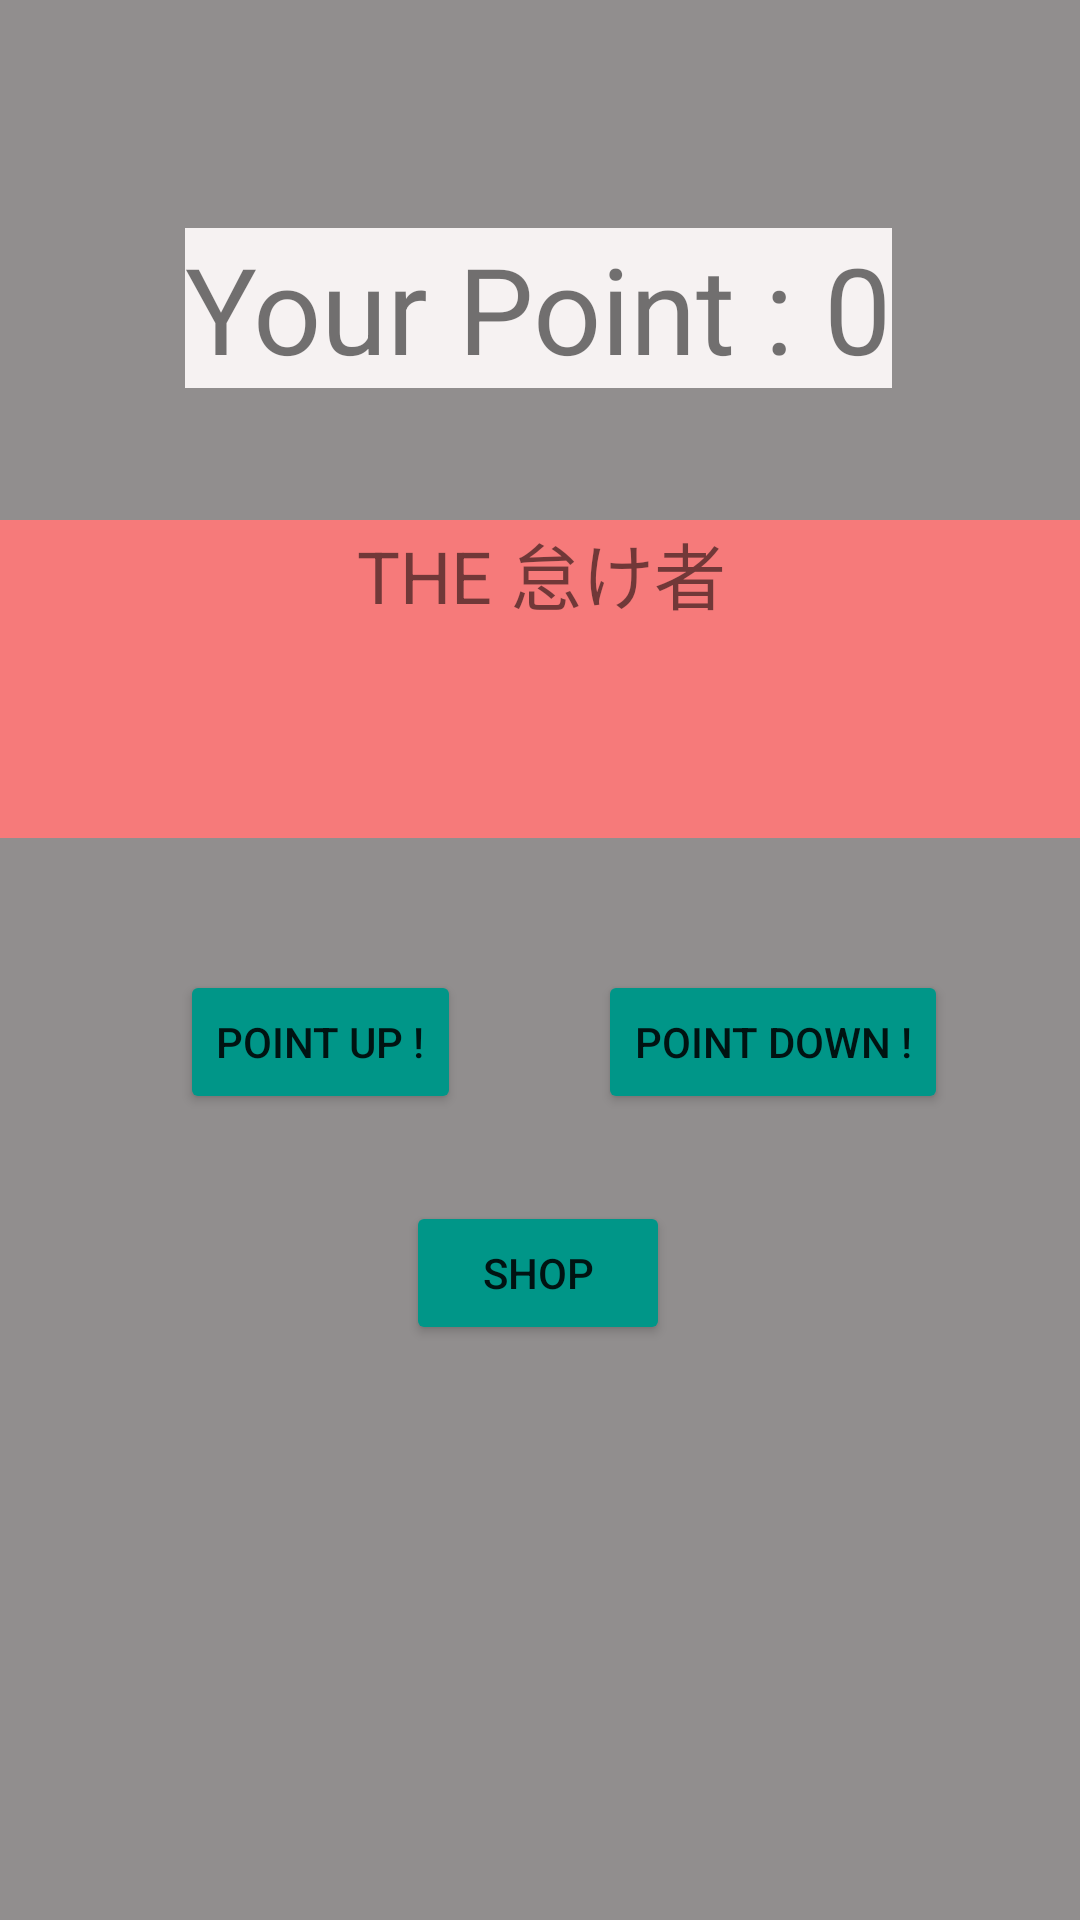

Write the Android layout XML for this screen, with the resource values it uses.
<!-- AndroidManifest.xml: application theme Theme.MyRankApp -->
<!-- res/layout/activity_main.xml -->
<?xml version="1.0" encoding="utf-8"?>
<androidx.constraintlayout.widget.ConstraintLayout
    xmlns:android="http://schemas.android.com/apk/res/android"
    xmlns:app="http://schemas.android.com/apk/res-auto"
    xmlns:tools="http://schemas.android.com/tools"

    android:layout_width="match_parent"
    android:layout_height="match_parent"
    tools:context=".MainActivity">

    <View
        android:id="@+id/view"
        android:layout_width="wrap_content"
        android:layout_height="wrap_content"
        android:background="#918E8E"
        app:layout_constraintBottom_toBottomOf="parent"
        app:layout_constraintEnd_toEndOf="parent"
        app:layout_constraintStart_toStartOf="parent"
        app:layout_constraintTop_toTopOf="parent" />

    <Button
        android:id="@+id/bt2"
        android:layout_width="wrap_content"
        android:layout_height="wrap_content"
        android:layout_marginTop="44dp"
        android:layout_marginEnd="44dp"
        android:layout_marginRight="44dp"
        android:onClick="downBt"
        android:text="@string/down_bt"
        app:backgroundTint="#009688"
        app:layout_constraintEnd_toEndOf="parent"
        app:layout_constraintTop_toBottomOf="@+id/tx2"
        tools:ignore="UsingOnClickInXml" />

    <Button
        android:id="@+id/bt3"
        android:layout_width="wrap_content"
        android:layout_height="wrap_content"
        android:onClick="moveShop"
        android:text="@string/shop_bt"
        app:backgroundTint="#009688"
        app:layout_constraintBottom_toBottomOf="parent"
        app:layout_constraintEnd_toEndOf="parent"
        app:layout_constraintHorizontal_bias="0.498"
        app:layout_constraintStart_toStartOf="parent"
        app:layout_constraintTop_toBottomOf="@+id/bt1"
        app:layout_constraintVertical_bias="0.131"
        tools:ignore="UsingOnClickInXml" />

    <TextView
        android:id="@+id/tx1"
        android:layout_width="wrap_content"
        android:layout_height="wrap_content"
        android:layout_marginTop="76dp"
        android:background="#F6F2F2"
        android:text="@string/rank_point"
        android:textSize="40sp"
        app:layout_constraintEnd_toEndOf="parent"
        app:layout_constraintHorizontal_bias="0.497"
        app:layout_constraintStart_toStartOf="parent"
        app:layout_constraintTop_toTopOf="parent" />

    <Button
        android:id="@+id/bt1"
        android:layout_width="wrap_content"
        android:layout_height="wrap_content"
        android:layout_marginStart="60dp"
        android:layout_marginLeft="60dp"
        android:layout_marginTop="44dp"
        android:onClick="upBt"
        android:text="@string/up_bt"
        app:backgroundTint="#009688"
        app:layout_constraintStart_toStartOf="parent"
        app:layout_constraintTop_toBottomOf="@+id/tx2"
        tools:ignore="UsingOnClickInXml" />

    <TextView
        android:id="@+id/tx2"
        android:layout_width="373dp"
        android:layout_height="106dp"
        android:layout_marginTop="44dp"
        android:background="#F67A7A"
        android:gravity="center_horizontal"
        android:text="@string/your_rank"
        android:textSize="24sp"
        app:layout_constraintEnd_toEndOf="parent"
        app:layout_constraintStart_toStartOf="parent"
        app:layout_constraintTop_toBottomOf="@+id/tx1" />

</androidx.constraintlayout.widget.ConstraintLayout>
<!-- resources referenced by this layout -->
<resources>
  <string name="down_bt">Point Down !</string>
  <string name="rank_point">Your Point : 0</string>
  <string name="shop_bt">shop</string>
  <string name="up_bt">Point Up !</string>
  <string name="your_rank">THE 怠け者</string>
  <style name="Theme.MyRankApp" parent="Theme.MaterialComponents.DayNight.DarkActionBar">
          
          <item name="colorPrimary">@color/purple_500</item>
          <item name="colorPrimaryVariant">@color/purple_700</item>
          <item name="colorOnPrimary">@color/white</item>
          
          <item name="colorSecondary">@color/teal_200</item>
          <item name="colorSecondaryVariant">@color/teal_700</item>
          <item name="colorOnSecondary">@color/black</item>
          
          <item name="android:statusBarColor" tools:targetApi="l">?attr/colorPrimaryVariant</item>
          
      </style>
  <color name="purple_500">#FF6200EE</color>
  <color name="purple_700">#FF3700B3</color>
  <color name="white">#FFFFFFFF</color>
  <color name="teal_200">#FF03DAC5</color>
  <color name="teal_700">#FF018786</color>
  <color name="black">#FF000000</color>
</resources>
